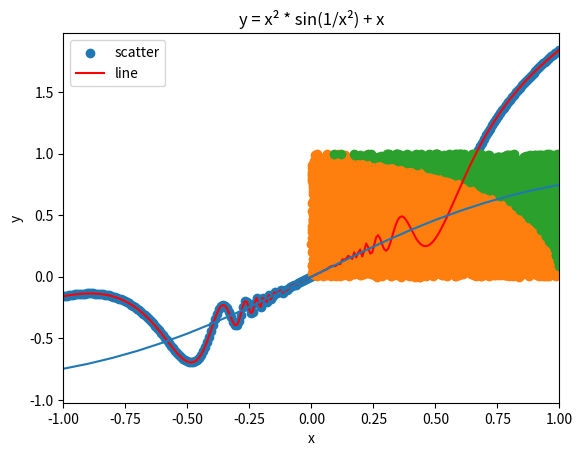

Python code for this plot:
#!/usr/bin/env python
# -*- coding: utf-8 -*-


# TODO: Importez vos modules ici
import numpy as np
import matplotlib.pyplot as plt
from scipy import integrate


# TODO: Définissez vos fonctions ici (il en manque quelques unes)
def linear_values() -> np.ndarray:
    return np.linspace(-1.3, 2.5, 64)


def coordinate_conversion(cartesian_coordinates: np.ndarray) -> np.ndarray:
    return [(np.linalg.norm(c), np.arctan2(c[1], c[0])) for c in cartesian_coordinates]


def find_closest_index(values: np.ndarray, number: float) -> int:
    return np.abs(values - number).argmin()


def create_graph() -> None:
    x = np.linspace(-1, 1, 250)
    y = (x ** 2) * np.sin(1 / (x ** 2)) + x
    plt.scatter(x, y, label="scatter")
    plt.plot(x, y, label="line", color="r")
    plt.ylabel('y')
    plt.ylabel('x')
    plt.xlim((-1, 1))
    plt.title("y = x² * sin(1/x²) + x")
    plt.legend()
    plt.show()


def monte_carlo(iteration: int=5000) -> float:
    x_inside_dots = []
    y_inside_dots = []
    x_outside_dots = []
    y_outside_dots = []
    for i in range(iteration):
        x = np.random.random()
        y = np.random.random()
        if np.linalg.norm((x, y)) < 1:
            x_inside_dots.append(x)
            y_inside_dots.append(y)
        else:
            x_outside_dots.append(x)
            y_outside_dots.append(y)
    
    plt.scatter(x_inside_dots, y_inside_dots, label="inside dot")
    plt.scatter(x_outside_dots, y_outside_dots, label="outside dot")
    plt.xlabel("x")
    plt.ylabel("y")
    plt.show()

    return ((len(x_inside_dots)) / iteration) * 4


def integrate_and_plot() -> tuple:
    result_inf = integrate.quad(lambda x: np.exp(-x ** 2), -np.inf, np.inf)

    x = np.arange(-4, 4, 0.1)
    y = [integrate.quad(lambda x: np.exp(-x ** 2), 0, value)[0] for value in x]
    
    plt.plot(x, y, label="Fonction")
    plt.xlabel("x")
    plt.ylabel("y")
    plt.show()
    return result_inf

if __name__ == '__main__':
    # TODO: Appelez vos fonctions ici
    # print(linear_values())
    # print(coordinate_conversion(np.array([(0, 0), (10, 10)])))
    # print(find_closest_index(np.array([0, 5, 10, 12, 8]), 10.5))
    create_graph()
    print(monte_carlo())
    integrate_and_plot()
    pass
